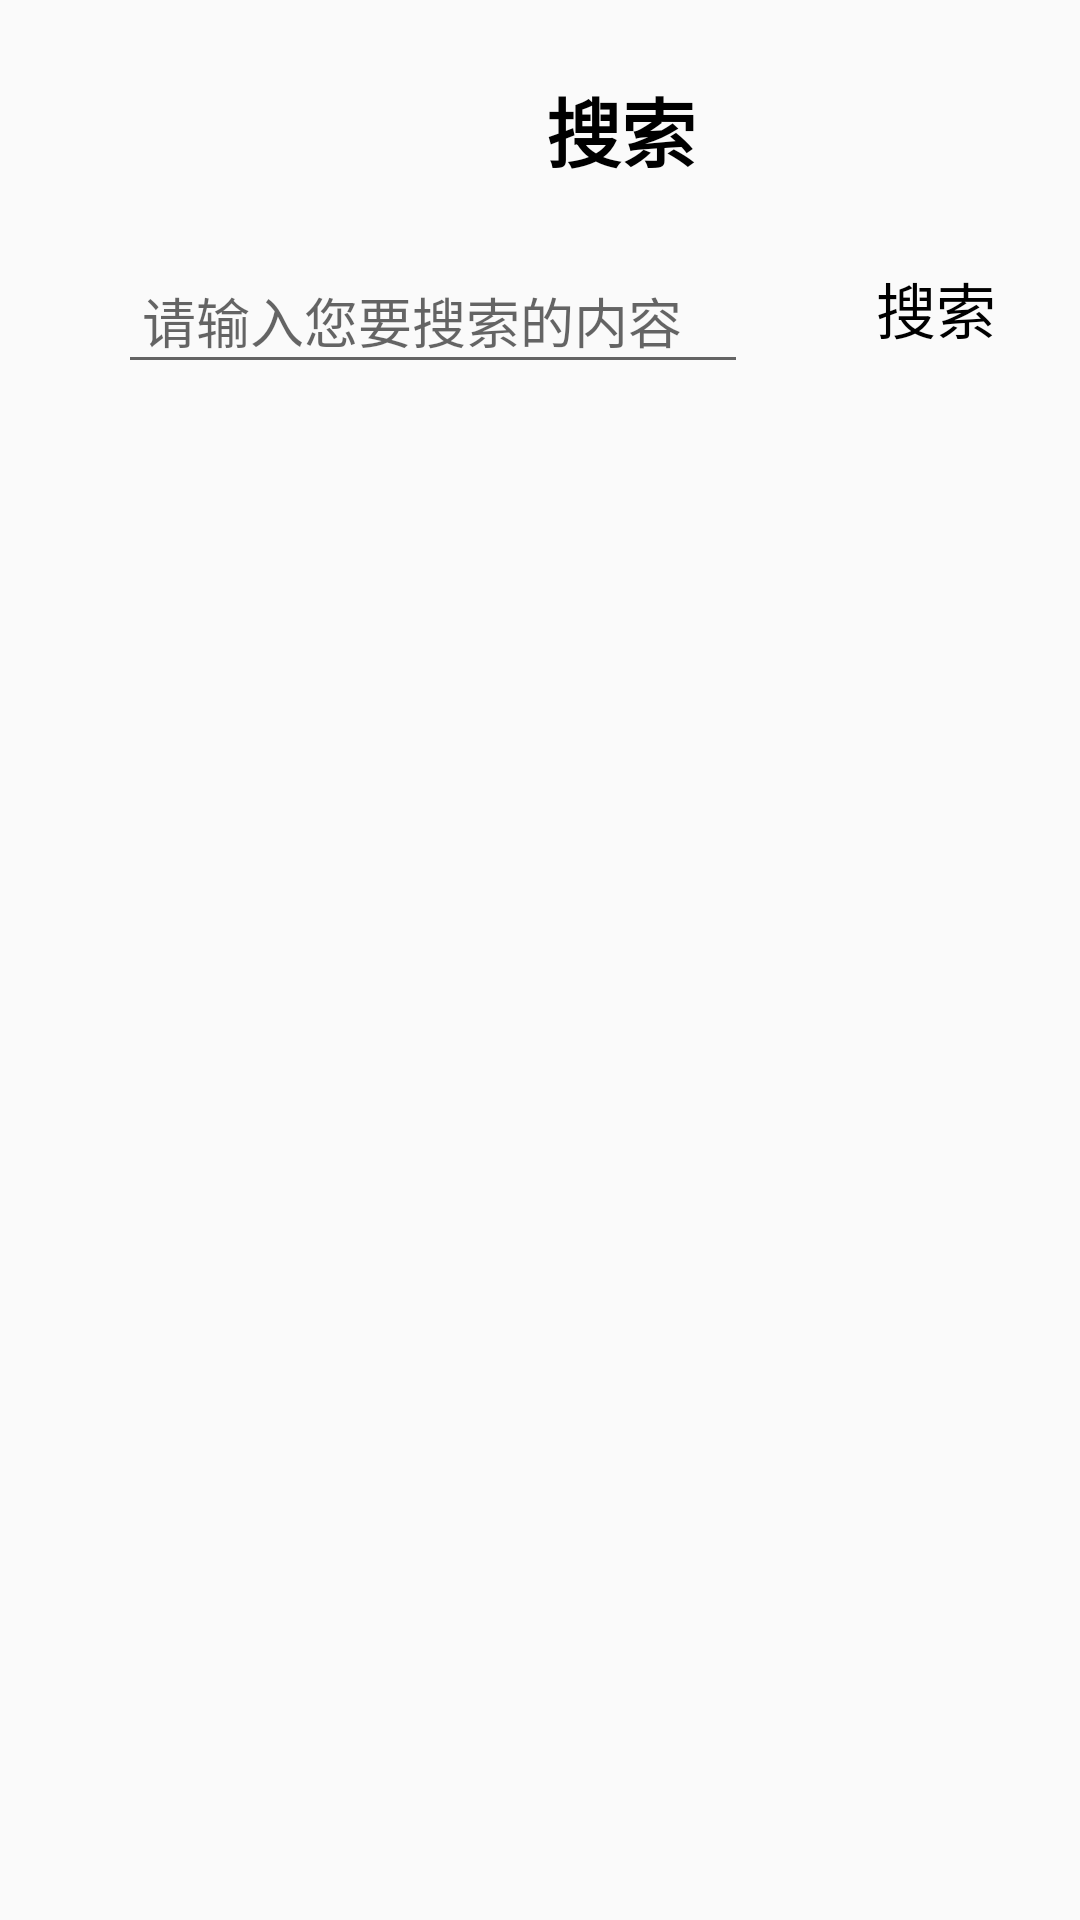

This screen was rendered from an Android layout file. Write that file and the resources it references.
<!-- AndroidManifest.xml: application theme Theme.FinalAPP -->
<!-- res/layout/activity_search.xml -->
<?xml version="1.0" encoding="utf-8"?>
<androidx.constraintlayout.widget.ConstraintLayout
    xmlns:android="http://schemas.android.com/apk/res/android"
    xmlns:app="http://schemas.android.com/apk/res-auto"
    xmlns:tools="http://schemas.android.com/tools"
    android:layout_width="match_parent"
    android:layout_height="match_parent"
    tools:context=".Search">

    <ImageView
        android:id="@+id/back"
        android:layout_width="30dp"
        android:layout_height="30dp"
        android:layout_marginStart="20dp"
        android:layout_marginTop="20dp"
        android:src="@drawable/ic_arrow_back_black_24dp"
        app:layout_constraintStart_toStartOf="parent"
        app:layout_constraintTop_toTopOf="parent"
        app:tint="#000000" />

    <TextView
        android:id="@+id/textView2"
        android:layout_width="wrap_content"
        android:layout_height="wrap_content"
        android:layout_marginStart="132dp"
        android:layout_marginTop="25dp"
        android:text="搜索"
        android:textColor="@color/black"
        android:textSize="25dp"
        android:textStyle="bold"
        app:layout_constraintStart_toEndOf="@+id/back"
        app:layout_constraintTop_toTopOf="parent" />

    <EditText
        android:id="@+id/name"
        android:layout_width="wrap_content"
        android:layout_height="40dp"
        android:layout_marginStart="10dp"
        android:layout_marginTop="88dp"
        android:ems="10"
        android:hint="请输入您要搜索的内容"
        android:inputType="textPersonName"
        android:padding="8dp"
        app:layout_constraintEnd_toEndOf="parent"
        app:layout_constraintHorizontal_bias="0.209"
        app:layout_constraintStart_toStartOf="parent"
        app:layout_constraintTop_toTopOf="parent" />

    <TextView
        android:id="@+id/cha"
        android:layout_width="wrap_content"
        android:layout_height="wrap_content"
        android:layout_marginStart="40dp"
        android:text="搜索"
        android:textColor="@color/black"
        android:textSize="20dp"
        app:layout_constraintBottom_toBottomOf="@+id/name"
        app:layout_constraintEnd_toEndOf="parent"
        app:layout_constraintHorizontal_bias="0.083"
        app:layout_constraintStart_toEndOf="@+id/name"
        app:layout_constraintTop_toTopOf="@+id/name"
        app:layout_constraintVertical_bias="0.0" />

    <androidx.recyclerview.widget.RecyclerView
        android:id="@+id/listview"
        android:layout_width="match_parent"
        android:layout_height="wrap_content"
        android:layout_marginTop="20dp"
        app:layout_constraintEnd_toEndOf="parent"
        app:layout_constraintHorizontal_bias="0.0"
        app:layout_constraintStart_toStartOf="parent"
        app:layout_constraintTop_toBottomOf="@+id/name" />

</androidx.constraintlayout.widget.ConstraintLayout>
<!-- resources referenced by this layout -->
<resources>
  <style name="Theme.FinalAPP" parent="Theme.MaterialComponents.DayNight.NoActionBar.Bridge">
          
          <item name="colorPrimary">@color/purple_500</item>
          <item name="colorPrimaryVariant">@color/purple_700</item>
          <item name="colorOnPrimary">@color/white</item>
          
          <item name="colorSecondary">@color/teal_200</item>
          <item name="colorSecondaryVariant">@color/teal_700</item>
          <item name="colorOnSecondary">@color/black</item>
          
          <item name="android:statusBarColor" tools:targetApi="l">?attr/colorPrimaryVariant</item>
          
      </style>
  <!-- not gathered from this repository: default colours our renderer supplied (Android Studio template values) -->
  <color name="purple_500">#FF6200EE</color>
  <color name="purple_700">#FF3700B3</color>
  <color name="teal_200">#FF03DAC5</color>
  <color name="teal_700">#FF018786</color>
  <color name="black">#FF000000</color>
  <color name="white">#FFFFFFFF</color>
</resources>
